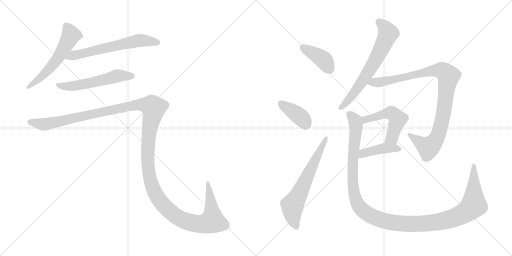
t = 0.00 s
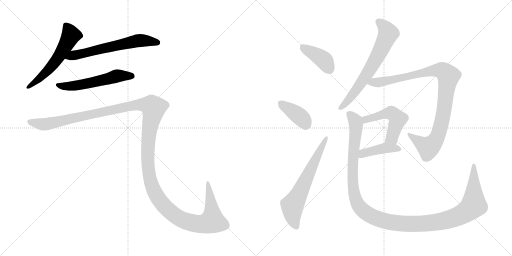
t = 2.00 s
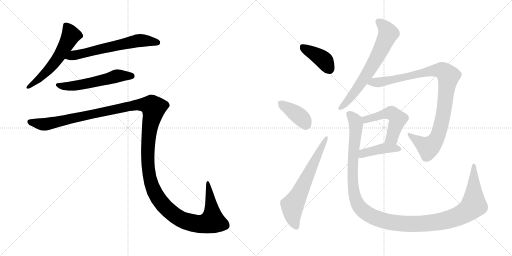
t = 4.00 s
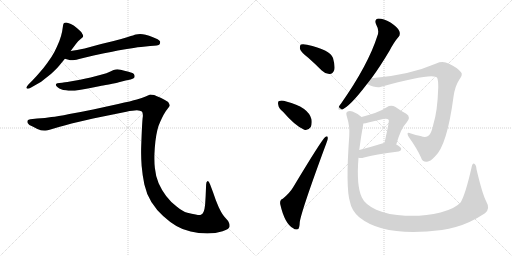
t = 6.00 s
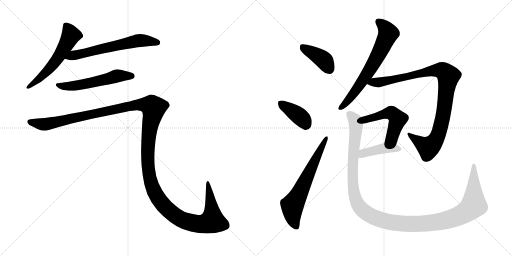
t = 8.00 s
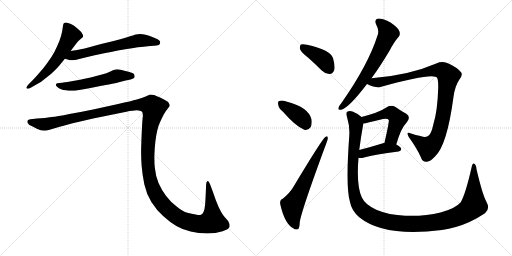
t = 10.00 s

The animated SVG that drew these frames (rendered in a browser with its animation timeline set to each time). Animation: 12 CSS @keyframes rules; one cycle of 10.00 s.

<svg version="1.1" viewBox="0 0 2048 1024" xmlns="http://www.w3.org/2000/svg">
  <g stroke="lightgray" stroke-dasharray="1,1" stroke-width="1" transform="scale(4, 4)">
    <line x1="0" y1="0" x2="256" y2="256"></line>
    <line x1="256" y1="0" x2="0" y2="256"></line>
    <line x1="128" y1="0" x2="128" y2="256"></line>
    <line x1="0" y1="128" x2="256" y2="128"></line>
    <line x1="256" y1="0" x2="512" y2="256"></line>
    <line x1="512" y1="0" x2="256" y2="256"></line>
    <line x1="384" y1="0" x2="384" y2="256"></line>
    <line x1="256" y1="128" x2="512" y2="128"></line>
  </g>
<g transform="scale(1, -1) translate(0, -850)">
   <style type="text/css">
    @keyframes keyframes0 {
      from {
       stroke: black;
       stroke-dashoffset: 577;
       stroke-width: 128;
       }
       65% {
       animation-timing-function: step-end;
       stroke: black;
       stroke-dashoffset: 0;
       stroke-width: 128;
       }
       to {
       stroke: black;
       stroke-width: 1024;
       }
       }
       #make-me-a-hanzi-animation-0 {
         animation: keyframes0 0.719564s both;
         animation-delay: 0.000000s;
         animation-timing-function: linear;
       }
    @keyframes keyframes1 {
      from {
       stroke: black;
       stroke-dashoffset: 630;
       stroke-width: 128;
       }
       67% {
       animation-timing-function: step-end;
       stroke: black;
       stroke-dashoffset: 0;
       stroke-width: 128;
       }
       to {
       stroke: black;
       stroke-width: 1024;
       }
       }
       #make-me-a-hanzi-animation-1 {
         animation: keyframes1 0.762695s both;
         animation-delay: 0.719564s;
         animation-timing-function: linear;
       }
    @keyframes keyframes2 {
      from {
       stroke: black;
       stroke-dashoffset: 562;
       stroke-width: 128;
       }
       65% {
       animation-timing-function: step-end;
       stroke: black;
       stroke-dashoffset: 0;
       stroke-width: 128;
       }
       to {
       stroke: black;
       stroke-width: 1024;
       }
       }
       #make-me-a-hanzi-animation-2 {
         animation: keyframes2 0.707357s both;
         animation-delay: 1.482259s;
         animation-timing-function: linear;
       }
    @keyframes keyframes3 {
      from {
       stroke: black;
       stroke-dashoffset: 1545;
       stroke-width: 128;
       }
       83% {
       animation-timing-function: step-end;
       stroke: black;
       stroke-dashoffset: 0;
       stroke-width: 128;
       }
       to {
       stroke: black;
       stroke-width: 1024;
       }
       }
       #make-me-a-hanzi-animation-3 {
         animation: keyframes3 1.507324s both;
         animation-delay: 2.189616s;
         animation-timing-function: linear;
       }
    @keyframes keyframes4 {
      from {
       stroke: black;
       stroke-dashoffset: 396;
       stroke-width: 128;
       }
       56% {
       animation-timing-function: step-end;
       stroke: black;
       stroke-dashoffset: 0;
       stroke-width: 128;
       }
       to {
       stroke: black;
       stroke-width: 1024;
       }
       }
       #make-me-a-hanzi-animation-4 {
         animation: keyframes4 0.572266s both;
         animation-delay: 3.696940s;
         animation-timing-function: linear;
       }
    @keyframes keyframes5 {
      from {
       stroke: black;
       stroke-dashoffset: 386;
       stroke-width: 128;
       }
       56% {
       animation-timing-function: step-end;
       stroke: black;
       stroke-dashoffset: 0;
       stroke-width: 128;
       }
       to {
       stroke: black;
       stroke-width: 1024;
       }
       }
       #make-me-a-hanzi-animation-5 {
         animation: keyframes5 0.564128s both;
         animation-delay: 4.269206s;
         animation-timing-function: linear;
       }
    @keyframes keyframes6 {
      from {
       stroke: black;
       stroke-dashoffset: 644;
       stroke-width: 128;
       }
       68% {
       animation-timing-function: step-end;
       stroke: black;
       stroke-dashoffset: 0;
       stroke-width: 128;
       }
       to {
       stroke: black;
       stroke-width: 1024;
       }
       }
       #make-me-a-hanzi-animation-6 {
         animation: keyframes6 0.774089s both;
         animation-delay: 4.833334s;
         animation-timing-function: linear;
       }
    @keyframes keyframes7 {
      from {
       stroke: black;
       stroke-dashoffset: 670;
       stroke-width: 128;
       }
       69% {
       animation-timing-function: step-end;
       stroke: black;
       stroke-dashoffset: 0;
       stroke-width: 128;
       }
       to {
       stroke: black;
       stroke-width: 1024;
       }
       }
       #make-me-a-hanzi-animation-7 {
         animation: keyframes7 0.795247s both;
         animation-delay: 5.607423s;
         animation-timing-function: linear;
       }
    @keyframes keyframes8 {
      from {
       stroke: black;
       stroke-dashoffset: 981;
       stroke-width: 128;
       }
       76% {
       animation-timing-function: step-end;
       stroke: black;
       stroke-dashoffset: 0;
       stroke-width: 128;
       }
       to {
       stroke: black;
       stroke-width: 1024;
       }
       }
       #make-me-a-hanzi-animation-8 {
         animation: keyframes8 1.048340s both;
         animation-delay: 6.402670s;
         animation-timing-function: linear;
       }
    @keyframes keyframes9 {
      from {
       stroke: black;
       stroke-dashoffset: 505;
       stroke-width: 128;
       }
       62% {
       animation-timing-function: step-end;
       stroke: black;
       stroke-dashoffset: 0;
       stroke-width: 128;
       }
       to {
       stroke: black;
       stroke-width: 1024;
       }
       }
       #make-me-a-hanzi-animation-9 {
         animation: keyframes9 0.660970s both;
         animation-delay: 7.451010s;
         animation-timing-function: linear;
       }
    @keyframes keyframes10 {
      from {
       stroke: black;
       stroke-dashoffset: 418;
       stroke-width: 128;
       }
       58% {
       animation-timing-function: step-end;
       stroke: black;
       stroke-dashoffset: 0;
       stroke-width: 128;
       }
       to {
       stroke: black;
       stroke-width: 1024;
       }
       }
       #make-me-a-hanzi-animation-10 {
         animation: keyframes10 0.590169s both;
         animation-delay: 8.111980s;
         animation-timing-function: linear;
       }
    @keyframes keyframes11 {
      from {
       stroke: black;
       stroke-dashoffset: 1291;
       stroke-width: 128;
       }
       81% {
       animation-timing-function: step-end;
       stroke: black;
       stroke-dashoffset: 0;
       stroke-width: 128;
       }
       to {
       stroke: black;
       stroke-width: 1024;
       }
       }
       #make-me-a-hanzi-animation-11 {
         animation: keyframes11 1.300618s both;
         animation-delay: 8.702149s;
         animation-timing-function: linear;
       }
</style>
<path d="M 282.5 646.0 L 303.5 674.0 Q 312.5 687.0 321.5 693.0 Q 330.5 700.0 331.5 702.0 Q 332.5 704.0 332.5 706.0 Q 332.5 710.0 329.5 714.0 Q 326.5 722.0 317.5 729.0 Q 309.5 737.0 302.5 742.0 Q 296.5 748.0 283.5 754.0 Q 270.5 760.0 264.5 760.0 Q 258.5 760.0 256.5 758.0 Q 253.5 756.0 252.5 750.0 L 248.5 724.0 Q 245.5 708.0 237.5 686.0 Q 228.5 664.0 217.5 642.0 Q 205.5 620.0 190.5 600.0 Q 176.5 580.0 158.5 560.0 Q 140.5 539.0 130.5 529.0 L 114.5 513.0 Q 105.5 503.0 105.5 500.0 L 105.5 499.0 Q 106.5 496.0 110.5 495.0 L 111.5 495.0 Q 115.5 495.0 124.5 500.0 L 152.5 516.0 Q 161.5 520.0 183.5 538.0 Q 205.5 554.0 216.5 566.0 Q 228.5 577.0 236.5 587.0 L 259.5 615.0 L 282.5 646.0 Z" fill="lightgray"></path> 
<path d="M 259.5 615.0 L 277.5 610.0 Q 280.5 609.0 285.5 609.0 Q 291.5 609.0 298.5 610.0 Q 304.5 611.0 316.5 614.0 Q 328.5 618.0 374.5 628.0 L 416.5 637.0 Q 443.5 642.0 471.5 648.0 Q 499.5 653.0 534.5 658.0 Q 569.5 664.0 582.5 664.0 L 600.5 666.0 Q 634.5 667.0 638.5 673.0 Q 640.5 678.0 640.5 681.0 L 640.5 684.0 Q 638.5 688.0 630.5 693.0 Q 622.5 697.0 609.5 702.0 Q 596.5 708.0 582.5 711.0 Q 570.5 714.0 560.5 714.0 Q 550.5 714.0 543.5 712.0 Q 536.5 710.0 511.5 702.0 Q 486.5 694.0 454.5 686.0 L 404.5 674.0 L 338.5 656.0 Q 322.5 653.0 308.5 650.0 Q 294.5 648.0 282.5 646.0 C 252.5 641.0 230.5 623.0 259.5 615.0 Z" fill="lightgray"></path> 
<path d="M 522.5 532.0 Q 535.5 536.0 537.5 540.0 Q 538.5 543.0 538.5 545.0 Q 538.5 549.0 536.5 552.0 Q 534.5 558.0 514.5 563.0 Q 496.5 568.0 482.5 571.0 Q 475.5 573.0 469.5 573.0 Q 465.5 573.0 462.5 572.0 Q 456.5 572.0 441.5 564.0 Q 426.5 557.0 407.5 552.0 L 362.5 540.0 Q 335.5 534.0 320.5 531.0 L 280.5 524.0 Q 256.5 520.0 248.5 519.0 L 237.5 518.0 Q 227.5 517.0 225.5 515.0 Q 223.5 514.0 223.5 511.0 L 223.5 510.0 Q 223.5 506.0 230.5 501.0 Q 237.5 496.0 244.5 493.0 Q 251.5 490.0 263.5 489.0 Q 274.5 487.0 284.5 487.0 L 289.5 487.0 Q 298.5 487.0 310.5 489.0 Q 326.5 491.0 351.5 496.0 L 401.5 506.0 Q 406.5 507.0 435.5 512.0 Q 464.5 518.0 475.5 521.0 L 502.5 528.0 L 522.5 532.0 Z" fill="lightgray"></path> 
<path d="M 121.5 373.0 Q 112.5 372.0 110.5 368.0 Q 109.5 367.0 109.5 364.0 Q 109.5 362.0 110.5 358.0 Q 114.5 350.0 130.5 344.0 L 149.5 334.0 Q 163.5 328.0 176.5 328.0 L 182.5 328.0 Q 189.5 328.0 198.5 331.0 L 235.5 342.0 Q 262.5 350.0 286.5 356.0 L 372.5 376.0 L 505.5 403.0 Q 532.5 409.0 547.5 409.0 Q 561.5 408.0 567.5 404.0 Q 571.5 400.0 571.5 388.0 Q 571.5 384.0 570.5 378.0 Q 568.5 358.0 566.5 309.0 Q 564.5 259.0 564.5 252.0 L 564.5 237.0 Q 564.5 215.0 566.5 187.0 Q 569.5 150.0 577.5 112.0 Q 585.5 75.0 605.5 42.0 Q 626.5 9.0 652.5 -14.0 Q 678.5 -38.0 705.5 -54.0 Q 732.5 -70.0 762.5 -76.0 Q 793.5 -83.0 829.5 -84.0 Q 862.5 -84.0 890.5 -75.0 Q 918.5 -66.0 918.5 -55.0 Q 918.5 -44.0 912.5 -34.0 L 898.5 -18.0 Q 887.5 -6.0 874.5 22.0 Q 862.5 49.0 852.5 80.0 L 840.5 112.0 Q 835.5 126.0 831.5 126.0 L 830.5 126.0 Q 824.5 124.0 824.5 112.0 L 822.5 64.0 L 820.5 32.0 Q 818.5 12.0 814.5 3.0 Q 810.5 -6.0 803.5 -9.0 Q 801.5 -10.0 797.5 -10.0 Q 792.5 -10.0 782.5 -8.0 Q 767.5 -6.0 749.5 -1.0 Q 730.5 4.0 706.5 24.0 Q 682.5 42.0 664.5 66.0 Q 646.5 90.0 634.5 117.0 Q 622.5 145.0 619.5 178.0 Q 617.5 194.0 617.5 215.0 L 617.5 229.0 Q 618.5 258.0 621.5 284.0 Q 624.5 310.0 629.5 330.0 Q 634.5 350.0 640.5 362.0 Q 646.5 376.0 654.5 391.0 Q 662.5 406.0 670.5 415.0 Q 678.5 424.0 678.5 428.0 Q 678.5 434.0 672.5 442.0 Q 664.5 448.0 644.5 458.0 Q 624.5 467.0 616.5 470.0 Q 607.5 472.0 600.5 472.0 Q 596.5 470.0 582.5 464.0 Q 568.5 458.0 547.5 452.0 Q 526.5 446.0 472.5 434.0 L 372.5 412.0 Q 324.5 402.0 277.5 394.0 Q 229.5 384.0 205.5 382.0 Q 181.5 378.0 148.5 376.0 L 121.5 373.0 Z" fill="lightgray"></path> 
<path d="M 1233.0 619.0 Q 1260.0 595.0 1287.0 568.0 Q 1302.0 553.0 1319.0 554.0 Q 1331.0 555.0 1337.0 570.0 Q 1341.0 586.0 1332.0 618.0 Q 1320.0 651.0 1228.0 671.0 Q 1212.0 675.0 1204.0 672.0 Q 1198.0 668.0 1200.0 654.0 Q 1204.0 641.0 1233.0 619.0 Z" fill="lightgray"></path> 
<path d="M 1132.0 403.0 Q 1181.0 346.0 1217.0 331.0 Q 1233.0 327.0 1243.0 342.0 Q 1249.0 355.0 1246.0 373.0 Q 1233.0 422.0 1145.0 444.0 Q 1127.0 450.0 1117.0 446.0 Q 1110.0 445.0 1113.0 431.0 Q 1114.0 418.0 1132.0 403.0 Z" fill="lightgray"></path> 
<path d="M 1131.0 55.0 Q 1118.0 51.0 1121.0 33.0 Q 1139.0 -46.0 1173.0 -63.0 Q 1180.0 -70.0 1191.0 -67.0 Q 1198.0 -66.0 1199.0 -39.0 Q 1205.0 6.0 1305.0 276.0 Q 1312.0 292.0 1311.0 299.0 Q 1310.0 309.0 1301.0 302.0 Q 1288.0 293.0 1172.0 100.0 Q 1159.0 78.0 1131.0 55.0 Z" fill="lightgray"></path> 
<path d="M 1486.0 537.0 Q 1520.0 583.0 1558.0 647.0 Q 1577.0 683.0 1593.0 701.0 Q 1603.0 711.0 1597.0 726.0 Q 1593.0 739.0 1562.0 760.0 Q 1534.0 776.0 1514.0 776.0 Q 1495.0 773.0 1505.0 751.0 Q 1518.0 729.0 1510.0 708.0 Q 1473.0 591.0 1365.0 437.0 Q 1355.0 425.0 1354.0 419.0 Q 1350.0 409.0 1365.0 411.0 Q 1395.0 418.0 1468.0 514.0 L 1486.0 537.0 Z" fill="lightgray"></path> 
<path d="M 1468.0 514.0 Q 1502.0 498.0 1521.0 502.0 Q 1738.0 562.0 1749.0 538.0 Q 1753.0 528.0 1753.0 501.0 Q 1750.0 404.0 1733.0 351.0 Q 1726.0 318.0 1715.0 308.0 Q 1705.0 298.0 1682.0 306.0 Q 1663.0 310.0 1644.0 316.0 Q 1622.0 326.0 1635.0 302.0 Q 1668.0 256.0 1684.0 220.0 Q 1690.0 201.0 1708.0 203.0 Q 1721.0 204.0 1739.0 223.0 Q 1788.0 266.0 1814.0 463.0 Q 1820.0 506.0 1837.0 531.0 Q 1853.0 552.0 1844.0 561.0 Q 1829.0 580.0 1796.0 595.0 Q 1771.0 608.0 1745.0 596.0 Q 1634.0 548.0 1486.0 537.0 C 1456.0 534.0 1440.0 525.0 1468.0 514.0 Z" fill="lightgray"></path> 
<path d="M 1585.0 272.0 Q 1604.0 338.0 1625.0 358.0 Q 1646.0 382.0 1625.0 395.0 Q 1606.0 405.0 1582.0 422.0 Q 1564.0 432.0 1547.0 421.0 Q 1528.0 408.0 1500.0 398.0 Q 1476.0 391.0 1446.0 382.0 C 1417.0 373.0 1423.0 351.0 1453.0 356.0 Q 1462.0 357.0 1473.0 360.0 Q 1504.0 367.0 1532.0 374.0 Q 1551.0 378.0 1555.0 370.0 Q 1558.0 367.0 1538.0 279.0 C 1531.0 250.0 1576.0 243.0 1585.0 272.0 Z" fill="lightgray"></path> 
<path d="M 1434.0 219.0 Q 1444.0 216.0 1456.0 220.0 Q 1499.0 232.0 1594.0 244.0 Q 1604.0 245.0 1605.0 254.0 Q 1605.0 261.0 1585.0 272.0 L 1538.0 279.0 Q 1535.0 279.0 1532.0 277.0 Q 1480.0 261.0 1437.0 250.0 C 1408.0 243.0 1405.0 225.0 1434.0 219.0 Z" fill="lightgray"></path> 
<path d="M 1945.0 44.0 Q 1929.0 75.0 1906.0 173.0 Q 1905.0 191.0 1897.0 195.0 Q 1890.0 199.0 1886.0 179.0 Q 1862.0 74.0 1843.0 41.0 Q 1822.0 16.0 1762.0 0.0 Q 1698.0 -16.0 1621.0 -13.0 Q 1555.0 -10.0 1505.0 11.0 Q 1459.0 33.0 1447.0 61.0 Q 1425.0 107.0 1434.0 219.0 L 1437.0 250.0 Q 1443.0 299.0 1453.0 354.0 Q 1453.0 355.0 1453.0 356.0 C 1456.0 375.0 1456.0 375.0 1446.0 382.0 Q 1433.0 395.0 1410.0 404.0 Q 1397.0 408.0 1389.0 403.0 Q 1382.0 399.0 1388.0 382.0 Q 1400.0 343.0 1397.0 306.0 Q 1382.0 99.0 1400.0 42.0 Q 1406.0 8.0 1437.0 -19.0 Q 1537.0 -100.0 1768.0 -70.0 Q 1795.0 -66.0 1823.0 -58.0 Q 1881.0 -42.0 1940.0 -3.0 Q 1962.0 15.0 1945.0 44.0 Z" fill="lightgray"></path> 
      <clipPath id="make-me-a-hanzi-clip-0">
      <path d="M 282.5 646.0 L 303.5 674.0 Q 312.5 687.0 321.5 693.0 Q 330.5 700.0 331.5 702.0 Q 332.5 704.0 332.5 706.0 Q 332.5 710.0 329.5 714.0 Q 326.5 722.0 317.5 729.0 Q 309.5 737.0 302.5 742.0 Q 296.5 748.0 283.5 754.0 Q 270.5 760.0 264.5 760.0 Q 258.5 760.0 256.5 758.0 Q 253.5 756.0 252.5 750.0 L 248.5 724.0 Q 245.5 708.0 237.5 686.0 Q 228.5 664.0 217.5 642.0 Q 205.5 620.0 190.5 600.0 Q 176.5 580.0 158.5 560.0 Q 140.5 539.0 130.5 529.0 L 114.5 513.0 Q 105.5 503.0 105.5 500.0 L 105.5 499.0 Q 106.5 496.0 110.5 495.0 L 111.5 495.0 Q 115.5 495.0 124.5 500.0 L 152.5 516.0 Q 161.5 520.0 183.5 538.0 Q 205.5 554.0 216.5 566.0 Q 228.5 577.0 236.5 587.0 L 259.5 615.0 L 282.5 646.0 Z" fill="lightgray"></path>
      </clipPath>
      <path clip-path="url(#make-me-a-hanzi-clip-0)" d="M 262.5 750.0 L 283.5 709.0 L 249.5 646.0 L 180.5 556.0 L 110.5 500.0 " fill="none" id="make-me-a-hanzi-animation-0" stroke-dasharray="449 898" stroke-linecap="round"></path>

      <clipPath id="make-me-a-hanzi-clip-1">
      <path d="M 259.5 615.0 L 277.5 610.0 Q 280.5 609.0 285.5 609.0 Q 291.5 609.0 298.5 610.0 Q 304.5 611.0 316.5 614.0 Q 328.5 618.0 374.5 628.0 L 416.5 637.0 Q 443.5 642.0 471.5 648.0 Q 499.5 653.0 534.5 658.0 Q 569.5 664.0 582.5 664.0 L 600.5 666.0 Q 634.5 667.0 638.5 673.0 Q 640.5 678.0 640.5 681.0 L 640.5 684.0 Q 638.5 688.0 630.5 693.0 Q 622.5 697.0 609.5 702.0 Q 596.5 708.0 582.5 711.0 Q 570.5 714.0 560.5 714.0 Q 550.5 714.0 543.5 712.0 Q 536.5 710.0 511.5 702.0 Q 486.5 694.0 454.5 686.0 L 404.5 674.0 L 338.5 656.0 Q 322.5 653.0 308.5 650.0 Q 294.5 648.0 282.5 646.0 C 252.5 641.0 230.5 623.0 259.5 615.0 Z" fill="lightgray"></path>
      </clipPath>
      <path clip-path="url(#make-me-a-hanzi-clip-1)" d="M 265.5 619.0 L 557.5 688.0 L 630.5 679.0 " fill="none" id="make-me-a-hanzi-animation-1" stroke-dasharray="502 1004" stroke-linecap="round"></path>

      <clipPath id="make-me-a-hanzi-clip-2">
      <path d="M 522.5 532.0 Q 535.5 536.0 537.5 540.0 Q 538.5 543.0 538.5 545.0 Q 538.5 549.0 536.5 552.0 Q 534.5 558.0 514.5 563.0 Q 496.5 568.0 482.5 571.0 Q 475.5 573.0 469.5 573.0 Q 465.5 573.0 462.5 572.0 Q 456.5 572.0 441.5 564.0 Q 426.5 557.0 407.5 552.0 L 362.5 540.0 Q 335.5 534.0 320.5 531.0 L 280.5 524.0 Q 256.5 520.0 248.5 519.0 L 237.5 518.0 Q 227.5 517.0 225.5 515.0 Q 223.5 514.0 223.5 511.0 L 223.5 510.0 Q 223.5 506.0 230.5 501.0 Q 237.5 496.0 244.5 493.0 Q 251.5 490.0 263.5 489.0 Q 274.5 487.0 284.5 487.0 L 289.5 487.0 Q 298.5 487.0 310.5 489.0 Q 326.5 491.0 351.5 496.0 L 401.5 506.0 Q 406.5 507.0 435.5 512.0 Q 464.5 518.0 475.5 521.0 L 502.5 528.0 L 522.5 532.0 Z" fill="lightgray"></path>
      </clipPath>
      <path clip-path="url(#make-me-a-hanzi-clip-2)" d="M 229.5 511.0 L 252.5 505.0 L 293.5 506.0 L 469.5 547.0 L 529.5 544.0 " fill="none" id="make-me-a-hanzi-animation-2" stroke-dasharray="434 868" stroke-linecap="round"></path>

      <clipPath id="make-me-a-hanzi-clip-3">
      <path d="M 121.5 373.0 Q 112.5 372.0 110.5 368.0 Q 109.5 367.0 109.5 364.0 Q 109.5 362.0 110.5 358.0 Q 114.5 350.0 130.5 344.0 L 149.5 334.0 Q 163.5 328.0 176.5 328.0 L 182.5 328.0 Q 189.5 328.0 198.5 331.0 L 235.5 342.0 Q 262.5 350.0 286.5 356.0 L 372.5 376.0 L 505.5 403.0 Q 532.5 409.0 547.5 409.0 Q 561.5 408.0 567.5 404.0 Q 571.5 400.0 571.5 388.0 Q 571.5 384.0 570.5 378.0 Q 568.5 358.0 566.5 309.0 Q 564.5 259.0 564.5 252.0 L 564.5 237.0 Q 564.5 215.0 566.5 187.0 Q 569.5 150.0 577.5 112.0 Q 585.5 75.0 605.5 42.0 Q 626.5 9.0 652.5 -14.0 Q 678.5 -38.0 705.5 -54.0 Q 732.5 -70.0 762.5 -76.0 Q 793.5 -83.0 829.5 -84.0 Q 862.5 -84.0 890.5 -75.0 Q 918.5 -66.0 918.5 -55.0 Q 918.5 -44.0 912.5 -34.0 L 898.5 -18.0 Q 887.5 -6.0 874.5 22.0 Q 862.5 49.0 852.5 80.0 L 840.5 112.0 Q 835.5 126.0 831.5 126.0 L 830.5 126.0 Q 824.5 124.0 824.5 112.0 L 822.5 64.0 L 820.5 32.0 Q 818.5 12.0 814.5 3.0 Q 810.5 -6.0 803.5 -9.0 Q 801.5 -10.0 797.5 -10.0 Q 792.5 -10.0 782.5 -8.0 Q 767.5 -6.0 749.5 -1.0 Q 730.5 4.0 706.5 24.0 Q 682.5 42.0 664.5 66.0 Q 646.5 90.0 634.5 117.0 Q 622.5 145.0 619.5 178.0 Q 617.5 194.0 617.5 215.0 L 617.5 229.0 Q 618.5 258.0 621.5 284.0 Q 624.5 310.0 629.5 330.0 Q 634.5 350.0 640.5 362.0 Q 646.5 376.0 654.5 391.0 Q 662.5 406.0 670.5 415.0 Q 678.5 424.0 678.5 428.0 Q 678.5 434.0 672.5 442.0 Q 664.5 448.0 644.5 458.0 Q 624.5 467.0 616.5 470.0 Q 607.5 472.0 600.5 472.0 Q 596.5 470.0 582.5 464.0 Q 568.5 458.0 547.5 452.0 Q 526.5 446.0 472.5 434.0 L 372.5 412.0 Q 324.5 402.0 277.5 394.0 Q 229.5 384.0 205.5 382.0 Q 181.5 378.0 148.5 376.0 L 121.5 373.0 Z" fill="lightgray"></path>
      </clipPath>
      <path clip-path="url(#make-me-a-hanzi-clip-3)" d="M 119.5 364.0 L 183.5 353.0 L 548.5 431.0 L 606.5 426.0 L 614.5 419.0 L 595.5 317.0 L 593.5 181.0 L 606.5 111.0 L 635.5 53.0 L 680.5 4.0 L 727.5 -29.0 L 787.5 -45.0 L 836.5 -40.0 L 849.5 -34.0 L 849.5 -24.0 L 831.5 121.0 " fill="none" id="make-me-a-hanzi-animation-3" stroke-dasharray="1417 2834" stroke-linecap="round"></path>

      <clipPath id="make-me-a-hanzi-clip-4">
      <path d="M 1233.0 619.0 Q 1260.0 595.0 1287.0 568.0 Q 1302.0 553.0 1319.0 554.0 Q 1331.0 555.0 1337.0 570.0 Q 1341.0 586.0 1332.0 618.0 Q 1320.0 651.0 1228.0 671.0 Q 1212.0 675.0 1204.0 672.0 Q 1198.0 668.0 1200.0 654.0 Q 1204.0 641.0 1233.0 619.0 Z" fill="lightgray"></path>
      </clipPath>
      <path clip-path="url(#make-me-a-hanzi-clip-4)" d="M 1210.0 664.0 L 1289.0 615.0 L 1316.0 576.0 " fill="none" id="make-me-a-hanzi-animation-4" stroke-dasharray="268 536" stroke-linecap="round"></path>

      <clipPath id="make-me-a-hanzi-clip-5">
      <path d="M 1132.0 403.0 Q 1181.0 346.0 1217.0 331.0 Q 1233.0 327.0 1243.0 342.0 Q 1249.0 355.0 1246.0 373.0 Q 1233.0 422.0 1145.0 444.0 Q 1127.0 450.0 1117.0 446.0 Q 1110.0 445.0 1113.0 431.0 Q 1114.0 418.0 1132.0 403.0 Z" fill="lightgray"></path>
      </clipPath>
      <path clip-path="url(#make-me-a-hanzi-clip-5)" d="M 1124.0 436.0 L 1200.0 383.0 L 1223.0 353.0 " fill="none" id="make-me-a-hanzi-animation-5" stroke-dasharray="258 516" stroke-linecap="round"></path>

      <clipPath id="make-me-a-hanzi-clip-6">
      <path d="M 1131.0 55.0 Q 1118.0 51.0 1121.0 33.0 Q 1139.0 -46.0 1173.0 -63.0 Q 1180.0 -70.0 1191.0 -67.0 Q 1198.0 -66.0 1199.0 -39.0 Q 1205.0 6.0 1305.0 276.0 Q 1312.0 292.0 1311.0 299.0 Q 1310.0 309.0 1301.0 302.0 Q 1288.0 293.0 1172.0 100.0 Q 1159.0 78.0 1131.0 55.0 Z" fill="lightgray"></path>
      </clipPath>
      <path clip-path="url(#make-me-a-hanzi-clip-6)" d="M 1185.0 -57.0 L 1173.0 -27.0 L 1169.0 28.0 L 1305.0 296.0 " fill="none" id="make-me-a-hanzi-animation-6" stroke-dasharray="516 1032" stroke-linecap="round"></path>

      <clipPath id="make-me-a-hanzi-clip-7">
      <path d="M 1486.0 537.0 Q 1520.0 583.0 1558.0 647.0 Q 1577.0 683.0 1593.0 701.0 Q 1603.0 711.0 1597.0 726.0 Q 1593.0 739.0 1562.0 760.0 Q 1534.0 776.0 1514.0 776.0 Q 1495.0 773.0 1505.0 751.0 Q 1518.0 729.0 1510.0 708.0 Q 1473.0 591.0 1365.0 437.0 Q 1355.0 425.0 1354.0 419.0 Q 1350.0 409.0 1365.0 411.0 Q 1395.0 418.0 1468.0 514.0 L 1486.0 537.0 Z" fill="lightgray"></path>
      </clipPath>
      <path clip-path="url(#make-me-a-hanzi-clip-7)" d="M 1515.0 761.0 L 1549.0 727.0 L 1553.0 716.0 L 1546.0 698.0 L 1505.0 616.0 L 1445.0 517.0 L 1391.0 446.0 L 1363.0 420.0 " fill="none" id="make-me-a-hanzi-animation-7" stroke-dasharray="542 1084" stroke-linecap="round"></path>

      <clipPath id="make-me-a-hanzi-clip-8">
      <path d="M 1468.0 514.0 Q 1502.0 498.0 1521.0 502.0 Q 1738.0 562.0 1749.0 538.0 Q 1753.0 528.0 1753.0 501.0 Q 1750.0 404.0 1733.0 351.0 Q 1726.0 318.0 1715.0 308.0 Q 1705.0 298.0 1682.0 306.0 Q 1663.0 310.0 1644.0 316.0 Q 1622.0 326.0 1635.0 302.0 Q 1668.0 256.0 1684.0 220.0 Q 1690.0 201.0 1708.0 203.0 Q 1721.0 204.0 1739.0 223.0 Q 1788.0 266.0 1814.0 463.0 Q 1820.0 506.0 1837.0 531.0 Q 1853.0 552.0 1844.0 561.0 Q 1829.0 580.0 1796.0 595.0 Q 1771.0 608.0 1745.0 596.0 Q 1634.0 548.0 1486.0 537.0 C 1456.0 534.0 1440.0 525.0 1468.0 514.0 Z" fill="lightgray"></path>
      </clipPath>
      <path clip-path="url(#make-me-a-hanzi-clip-8)" d="M 1478.0 515.0 L 1559.0 526.0 L 1748.0 569.0 L 1768.0 568.0 L 1786.0 556.0 L 1793.0 545.0 L 1777.0 410.0 L 1756.0 321.0 L 1739.0 284.0 L 1713.0 260.0 L 1637.0 311.0 " fill="none" id="make-me-a-hanzi-animation-8" stroke-dasharray="853 1706" stroke-linecap="round"></path>

      <clipPath id="make-me-a-hanzi-clip-9">
      <path d="M 1585.0 272.0 Q 1604.0 338.0 1625.0 358.0 Q 1646.0 382.0 1625.0 395.0 Q 1606.0 405.0 1582.0 422.0 Q 1564.0 432.0 1547.0 421.0 Q 1528.0 408.0 1500.0 398.0 Q 1476.0 391.0 1446.0 382.0 C 1417.0 373.0 1423.0 351.0 1453.0 356.0 Q 1462.0 357.0 1473.0 360.0 Q 1504.0 367.0 1532.0 374.0 Q 1551.0 378.0 1555.0 370.0 Q 1558.0 367.0 1538.0 279.0 C 1531.0 250.0 1576.0 243.0 1585.0 272.0 Z" fill="lightgray"></path>
      </clipPath>
      <path clip-path="url(#make-me-a-hanzi-clip-9)" d="M 1455.0 378.0 L 1465.0 372.0 L 1554.0 398.0 L 1567.0 397.0 L 1583.0 385.0 L 1590.0 372.0 L 1571.0 310.0 L 1565.0 297.0 L 1548.0 291.0 " fill="none" id="make-me-a-hanzi-animation-9" stroke-dasharray="377 754" stroke-linecap="round"></path>

      <clipPath id="make-me-a-hanzi-clip-10">
      <path d="M 1434.0 219.0 Q 1444.0 216.0 1456.0 220.0 Q 1499.0 232.0 1594.0 244.0 Q 1604.0 245.0 1605.0 254.0 Q 1605.0 261.0 1585.0 272.0 L 1538.0 279.0 Q 1535.0 279.0 1532.0 277.0 Q 1480.0 261.0 1437.0 250.0 C 1408.0 243.0 1405.0 225.0 1434.0 219.0 Z" fill="lightgray"></path>
      </clipPath>
      <path clip-path="url(#make-me-a-hanzi-clip-10)" d="M 1440.0 226.0 L 1452.0 237.0 L 1530.0 256.0 L 1595.0 254.0 " fill="none" id="make-me-a-hanzi-animation-10" stroke-dasharray="290 580" stroke-linecap="round"></path>

      <clipPath id="make-me-a-hanzi-clip-11">
      <path d="M 1945.0 44.0 Q 1929.0 75.0 1906.0 173.0 Q 1905.0 191.0 1897.0 195.0 Q 1890.0 199.0 1886.0 179.0 Q 1862.0 74.0 1843.0 41.0 Q 1822.0 16.0 1762.0 0.0 Q 1698.0 -16.0 1621.0 -13.0 Q 1555.0 -10.0 1505.0 11.0 Q 1459.0 33.0 1447.0 61.0 Q 1425.0 107.0 1434.0 219.0 L 1437.0 250.0 Q 1443.0 299.0 1453.0 354.0 Q 1453.0 355.0 1453.0 356.0 C 1456.0 375.0 1456.0 375.0 1446.0 382.0 Q 1433.0 395.0 1410.0 404.0 Q 1397.0 408.0 1389.0 403.0 Q 1382.0 399.0 1388.0 382.0 Q 1400.0 343.0 1397.0 306.0 Q 1382.0 99.0 1400.0 42.0 Q 1406.0 8.0 1437.0 -19.0 Q 1537.0 -100.0 1768.0 -70.0 Q 1795.0 -66.0 1823.0 -58.0 Q 1881.0 -42.0 1940.0 -3.0 Q 1962.0 15.0 1945.0 44.0 Z" fill="lightgray"></path>
      </clipPath>
      <path clip-path="url(#make-me-a-hanzi-clip-11)" d="M 1397.0 394.0 L 1417.0 373.0 L 1424.0 351.0 L 1410.0 153.0 L 1419.0 66.0 L 1443.0 16.0 L 1469.0 -5.0 L 1510.0 -25.0 L 1605.0 -45.0 L 1693.0 -45.0 L 1794.0 -29.0 L 1854.0 -4.0 L 1895.0 32.0 L 1896.0 188.0 " fill="none" id="make-me-a-hanzi-animation-11" stroke-dasharray="1163 2326" stroke-linecap="round"></path>

</g>
</svg>
